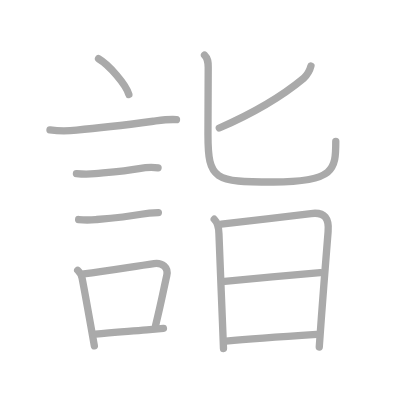
t = 0.00 s
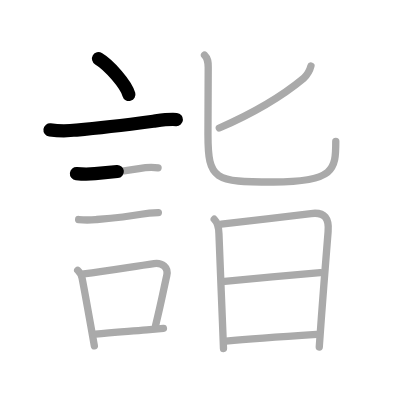
t = 2.50 s
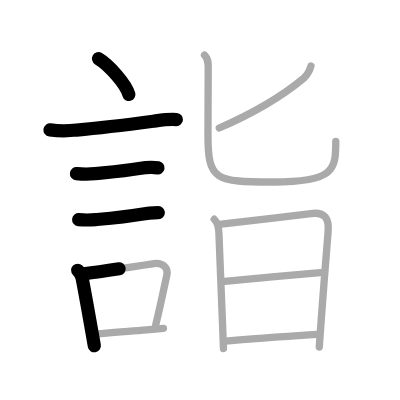
t = 5.25 s
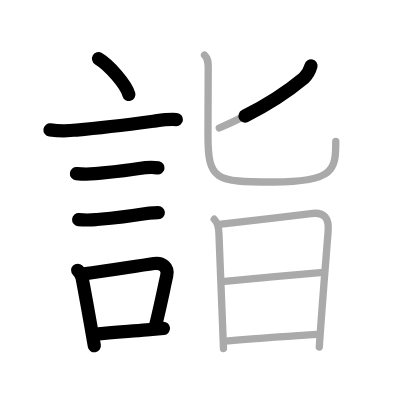
t = 7.75 s
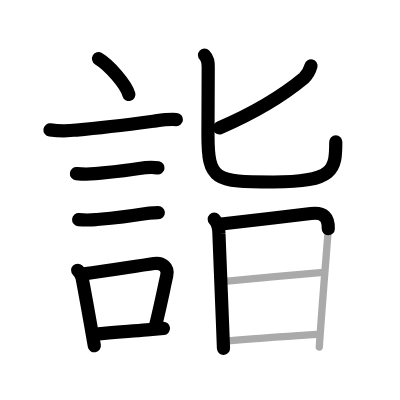
t = 10.50 s
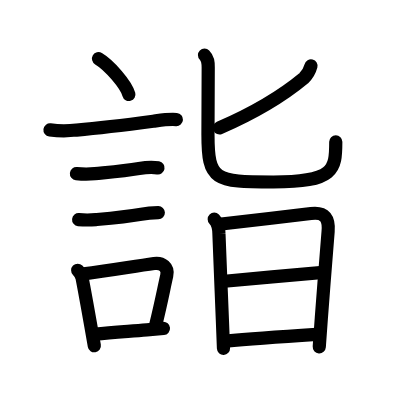
t = 13.00 s

The animated SVG that drew these frames (rendered in a browser with its animation timeline set to each time). Animation: 13 SMIL elements (animate=13); one cycle of 13.00 s.

<?xml version="1.0" standalone="no"?>
<!DOCTYPE svg PUBLIC "-//W3C//DTD SVG 1.1//EN"   "http://www.w3.org/Graphics/SVG/1.1/DTD/svg11.dtd">
<svg width="400px" height="400px"  version="1.1" xmlns="http://www.w3.org/2000/svg">
  <defs>
    <marker id="Triangle" viewBox="0 0 10 10" refX="0" refY="5" markerUnits="strokeWidth" markerWidth="3" style="stroke-opacity:0%;fill:#aaaaaa;" markerHeight="2" orient="auto">
      <path d="M 0 0 L 10 5 L 0 10 z" />
    </marker>
    
    <marker id="Arrow" viewBox="0 0 10 10" refX="5" refY="5" markerUnits="strokeWidth" markerWidth="1.8" style="stroke-opacity:0%;fill:#770000;" markerHeight="2" orient="auto">
      <path d="M 0 4 L 6 4 L 4 1 L 10 5 L 4 9 L 6 6 L 0 6 z" />
        <circle cx="5" cy="5" r="5" />
      </marker>
    
    <marker id="TriangleRed" viewBox="0 0 10 10" refX="0" refY="5" markerUnits="strokeWidth" markerWidth="3" style="stroke-opacity:0%;fill:#CC0000;" markerHeight="2" orient="auto">
      <path d="M 0 0 L 10 5 L 0 10 z" />
    </marker>
    
    <marker id="ArrowRed" viewBox="0 0 10 10" refX="5" refY="5" markerUnits="strokeWidth" markerWidth="1.8" style="stroke-opacity:0%;fill:#CC0000;" markerHeight="2" orient="auto">
      <path d="M 0 4 L 6 4 L 4 1 L 10 5 L 4 9 L 6 6 L 0 6 z" />
        <circle cx="5" cy="5" r="5" />
      </marker>
    
  </defs>
  
  <path style="fill:#ffffff; fill-opacity:100%; fill-rule:evenodd; stroke-width:0;" d="M 0 0 L 400px 0 L 400px 400px L 0 400px L 0 0" />

  <g transform="scale(3.6697247706422 3.6697247706422)">
<path style="fill:none; fill-opacity:0%; fill-rule:evenodd; stroke:#aaaaaa; stroke-opacity:100%; stroke-width: 1.5pt; stroke-linejoin:round; stroke-linecap:round;" d="M26.85 16c2.92 1.72 7.54 7.07 8.27 9.75"></path>
<path style="fill:none; fill-opacity:0%; fill-rule:evenodd; stroke:#aaaaaa; stroke-opacity:100%; stroke-width: 1.5pt; stroke-linejoin:round; stroke-linecap:round;" d="M13.62 35.4c2.42 0.32 4.84 0.33 7.25 0.04c7.13-0.62 14.62-1.57 20.88-2.4c2.12-0.28 4.2-0.62 6.34-0.45"></path>
<path style="fill:none; fill-opacity:0%; fill-rule:evenodd; stroke:#aaaaaa; stroke-opacity:100%; stroke-width: 1.5pt; stroke-linejoin:round; stroke-linecap:round;" d="M20.83 47.31c1.69 0.17 3.37 0.18 5.05 0.02c4.14-0.41 8-0.71 12.01-1.41c1.54-0.27 3.66-0.44 5.18-0.17"></path>
<path style="fill:none; fill-opacity:0%; fill-rule:evenodd; stroke:#aaaaaa; stroke-opacity:100%; stroke-width: 1.5pt; stroke-linejoin:round; stroke-linecap:round;" d="M21.43 59.83c1.57 0.16 3.13 0.15 4.69 0.01c4-0.35 8.22-0.71 12.38-1.46c1.5-0.27 3.13-0.39 4.65-0.42"></path>
<path style="fill:none; fill-opacity:0%; fill-rule:evenodd; stroke:#aaaaaa; stroke-opacity:100%; stroke-width: 1.5pt; stroke-linejoin:round; stroke-linecap:round;" d="M21.17 73.65c0.52 0.52 1.02 1.21 1.2 2.13c0.81 4.17 1.6 8.64 2.39 13.11c0.32 1.79 0.63 3.58 0.95 5.35"></path>
<path style="fill:none; fill-opacity:0%; fill-rule:evenodd; stroke:#aaaaaa; stroke-opacity:100%; stroke-width: 1.5pt; stroke-linejoin:round; stroke-linecap:round;" d="M22.82 74.62c6.62-0.83 13.03-1.94 19.17-2.81c2.18-0.31 3.98 1 3.45 3.3c-0.87 3.83-1.47 7.19-3.05 13.6"></path>
<path style="fill:none; fill-opacity:0%; fill-rule:evenodd; stroke:#aaaaaa; stroke-opacity:100%; stroke-width: 1.5pt; stroke-linejoin:round; stroke-linecap:round;" d="M26 91.05c4.28-0.44 8.17-0.69 14.02-1.17c1.39-0.11 2.88-0.24 4.52-0.39"></path>
<path style="fill:none; fill-opacity:0%; fill-rule:evenodd; stroke:#aaaaaa; stroke-opacity:100%; stroke-width: 1.5pt; stroke-linejoin:round; stroke-linecap:round;" d="M84.74 17.97c-0.34 1.31-0.99 2.42-1.94 3.32c-6.42 5.34-13.54 9.46-23.04 13.59"></path>
<path style="fill:none; fill-opacity:0%; fill-rule:evenodd; stroke:#aaaaaa; stroke-opacity:100%; stroke-width: 1.5pt; stroke-linejoin:round; stroke-linecap:round;" d="M55.73 15c0.95 0.95 1.01 1.88 1.01 3.36c0 3.79-0.07 10.71-0.07 18.28c0 12.53 1.8 12.95 17.82 12.95c16.7 0 17.01-3.39 17.01-11.07"></path>
<path style="fill:none; fill-opacity:0%; fill-rule:evenodd; stroke:#aaaaaa; stroke-opacity:100%; stroke-width: 1.5pt; stroke-linejoin:round; stroke-linecap:round;" d="M58.38 59.74c0.88 0.88 1.25 2.13 1.28 3.93c0.01 0.72 0.59 14.8 0.95 23.83c0.17 4.2 0.29 7.31 0.29 7.47"></path>
<path style="fill:none; fill-opacity:0%; fill-rule:evenodd; stroke:#aaaaaa; stroke-opacity:100%; stroke-width: 1.5pt; stroke-linejoin:round; stroke-linecap:round;" d="M60.31 61.05c4.94-0.55 18.09-2.07 24.43-2.86c3.92-0.49 4.96 1.46 4.67 4.91c-0.44 5.19-1.28 16.01-1.84 23.52c-0.33 4.44-0.57 7.72-0.57 7.96"></path>
<path style="fill:none; fill-opacity:0%; fill-rule:evenodd; stroke:#aaaaaa; stroke-opacity:100%; stroke-width: 1.5pt; stroke-linejoin:round; stroke-linecap:round;" d="M61.2 76.65c5.68-0.53 20.55-1.9 26.07-2.35"></path>
<path style="fill:none; fill-opacity:0%; fill-rule:evenodd; stroke:#aaaaaa; stroke-opacity:100%; stroke-width: 1.5pt; stroke-linejoin:round; stroke-linecap:round;" d="M61.56 92.95c6.08-0.57 17.13-1.34 24.7-1.83"></path>

<path style="fill:none; fill-opacity:0%; fill-rule:evenodd; stroke:#000000; stroke-opacity:100%; stroke-width: 2.7pt; stroke-linejoin:round; stroke-linecap:round;" d="M26.85 16c2.92 1.72 7.54 7.07 8.27 9.75" pathLength="100" stroke-dashoffset="100" stroke-dasharray="100 105"><animate id="dashAnim1" attributeName="stroke-dashoffset" from="100" to="0" dur="1s" calcMode="linear" fill="freeze"/></path>
<path style="fill:none; fill-opacity:0%; fill-rule:evenodd; stroke:#000000; stroke-opacity:100%; stroke-width: 2.7pt; stroke-linejoin:round; stroke-linecap:round;" d="M13.62 35.4c2.42 0.32 4.84 0.33 7.25 0.04c7.13-0.62 14.62-1.57 20.88-2.4c2.12-0.28 4.2-0.62 6.34-0.45" pathLength="100" stroke-dashoffset="100" stroke-dasharray="100 105"><animate id="dashAnim2" attributeName="stroke-dashoffset" from="100" to="0" dur="1s" calcMode="linear" begin="dashAnim1.end" fill="freeze"/></path>
<path style="fill:none; fill-opacity:0%; fill-rule:evenodd; stroke:#000000; stroke-opacity:100%; stroke-width: 2.7pt; stroke-linejoin:round; stroke-linecap:round;" d="M20.83 47.31c1.69 0.17 3.37 0.18 5.05 0.02c4.14-0.41 8-0.71 12.01-1.41c1.54-0.27 3.66-0.44 5.18-0.17" pathLength="100" stroke-dashoffset="100" stroke-dasharray="100 105"><animate id="dashAnim3" attributeName="stroke-dashoffset" from="100" to="0" dur="1s" calcMode="linear" begin="dashAnim2.end" fill="freeze"/></path>
<path style="fill:none; fill-opacity:0%; fill-rule:evenodd; stroke:#000000; stroke-opacity:100%; stroke-width: 2.7pt; stroke-linejoin:round; stroke-linecap:round;" d="M21.43 59.83c1.57 0.16 3.13 0.15 4.69 0.01c4-0.35 8.22-0.71 12.38-1.46c1.5-0.27 3.13-0.39 4.65-0.42" pathLength="100" stroke-dashoffset="100" stroke-dasharray="100 105"><animate id="dashAnim4" attributeName="stroke-dashoffset" from="100" to="0" dur="1s" calcMode="linear" begin="dashAnim3.end" fill="freeze"/></path>
<path style="fill:none; fill-opacity:0%; fill-rule:evenodd; stroke:#000000; stroke-opacity:100%; stroke-width: 2.7pt; stroke-linejoin:round; stroke-linecap:round;" d="M21.17 73.65c0.52 0.52 1.02 1.21 1.2 2.13c0.81 4.17 1.6 8.64 2.39 13.11c0.32 1.79 0.63 3.58 0.95 5.35" pathLength="100" stroke-dashoffset="100" stroke-dasharray="100 105"><animate id="dashAnim5" attributeName="stroke-dashoffset" from="100" to="0" dur="1s" calcMode="linear" begin="dashAnim4.end" fill="freeze"/></path>
<path style="fill:none; fill-opacity:0%; fill-rule:evenodd; stroke:#000000; stroke-opacity:100%; stroke-width: 2.7pt; stroke-linejoin:round; stroke-linecap:round;" d="M22.82 74.62c6.62-0.83 13.03-1.94 19.17-2.81c2.18-0.31 3.98 1 3.45 3.3c-0.87 3.83-1.47 7.19-3.05 13.6" pathLength="100" stroke-dashoffset="100" stroke-dasharray="100 105"><animate id="dashAnim6" attributeName="stroke-dashoffset" from="100" to="0" dur="1s" calcMode="linear" begin="dashAnim5.end" fill="freeze"/></path>
<path style="fill:none; fill-opacity:0%; fill-rule:evenodd; stroke:#000000; stroke-opacity:100%; stroke-width: 2.7pt; stroke-linejoin:round; stroke-linecap:round;" d="M26 91.05c4.28-0.44 8.17-0.69 14.02-1.17c1.39-0.11 2.88-0.24 4.52-0.39" pathLength="100" stroke-dashoffset="100" stroke-dasharray="100 105"><animate id="dashAnim7" attributeName="stroke-dashoffset" from="100" to="0" dur="1s" calcMode="linear" begin="dashAnim6.end" fill="freeze"/></path>
<path style="fill:none; fill-opacity:0%; fill-rule:evenodd; stroke:#000000; stroke-opacity:100%; stroke-width: 2.7pt; stroke-linejoin:round; stroke-linecap:round;" d="M84.74 17.97c-0.34 1.31-0.99 2.42-1.94 3.32c-6.42 5.34-13.54 9.46-23.04 13.59" pathLength="100" stroke-dashoffset="100" stroke-dasharray="100 105"><animate id="dashAnim8" attributeName="stroke-dashoffset" from="100" to="0" dur="1s" calcMode="linear" begin="dashAnim7.end" fill="freeze"/></path>
<path style="fill:none; fill-opacity:0%; fill-rule:evenodd; stroke:#000000; stroke-opacity:100%; stroke-width: 2.7pt; stroke-linejoin:round; stroke-linecap:round;" d="M55.73 15c0.95 0.95 1.01 1.88 1.01 3.36c0 3.79-0.07 10.71-0.07 18.28c0 12.53 1.8 12.95 17.82 12.95c16.7 0 17.01-3.39 17.01-11.07" pathLength="100" stroke-dashoffset="100" stroke-dasharray="100 105"><animate id="dashAnim9" attributeName="stroke-dashoffset" from="100" to="0" dur="1s" calcMode="linear" begin="dashAnim8.end" fill="freeze"/></path>
<path style="fill:none; fill-opacity:0%; fill-rule:evenodd; stroke:#000000; stroke-opacity:100%; stroke-width: 2.7pt; stroke-linejoin:round; stroke-linecap:round;" d="M58.38 59.74c0.88 0.88 1.25 2.13 1.28 3.93c0.01 0.72 0.59 14.8 0.95 23.83c0.17 4.2 0.29 7.31 0.29 7.47" pathLength="100" stroke-dashoffset="100" stroke-dasharray="100 105"><animate id="dashAnim10" attributeName="stroke-dashoffset" from="100" to="0" dur="1s" calcMode="linear" begin="dashAnim9.end" fill="freeze"/></path>
<path style="fill:none; fill-opacity:0%; fill-rule:evenodd; stroke:#000000; stroke-opacity:100%; stroke-width: 2.7pt; stroke-linejoin:round; stroke-linecap:round;" d="M60.31 61.05c4.94-0.55 18.09-2.07 24.43-2.86c3.92-0.49 4.96 1.46 4.67 4.91c-0.44 5.19-1.28 16.01-1.84 23.52c-0.33 4.44-0.57 7.72-0.57 7.96" pathLength="100" stroke-dashoffset="100" stroke-dasharray="100 105"><animate id="dashAnim11" attributeName="stroke-dashoffset" from="100" to="0" dur="1s" calcMode="linear" begin="dashAnim10.end" fill="freeze"/></path>
<path style="fill:none; fill-opacity:0%; fill-rule:evenodd; stroke:#000000; stroke-opacity:100%; stroke-width: 2.7pt; stroke-linejoin:round; stroke-linecap:round;" d="M61.2 76.65c5.68-0.53 20.55-1.9 26.07-2.35" pathLength="100" stroke-dashoffset="100" stroke-dasharray="100 105"><animate id="dashAnim12" attributeName="stroke-dashoffset" from="100" to="0" dur="1s" calcMode="linear" begin="dashAnim11.end" fill="freeze"/></path>
<path style="fill:none; fill-opacity:0%; fill-rule:evenodd; stroke:#000000; stroke-opacity:100%; stroke-width: 2.7pt; stroke-linejoin:round; stroke-linecap:round;" d="M61.56 92.95c6.08-0.57 17.13-1.34 24.7-1.83" pathLength="100" stroke-dashoffset="100" stroke-dasharray="100 105"><animate id="dashAnim13" attributeName="stroke-dashoffset" from="100" to="0" dur="1s" calcMode="linear" begin="dashAnim12.end" fill="freeze"/></path>

</g>

</svg>  
          
